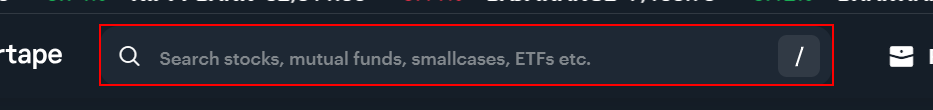
Workflow: Main

Step 1: type "[CurrentRow("Name").ToString()]" into the text box 'search-stock-input'

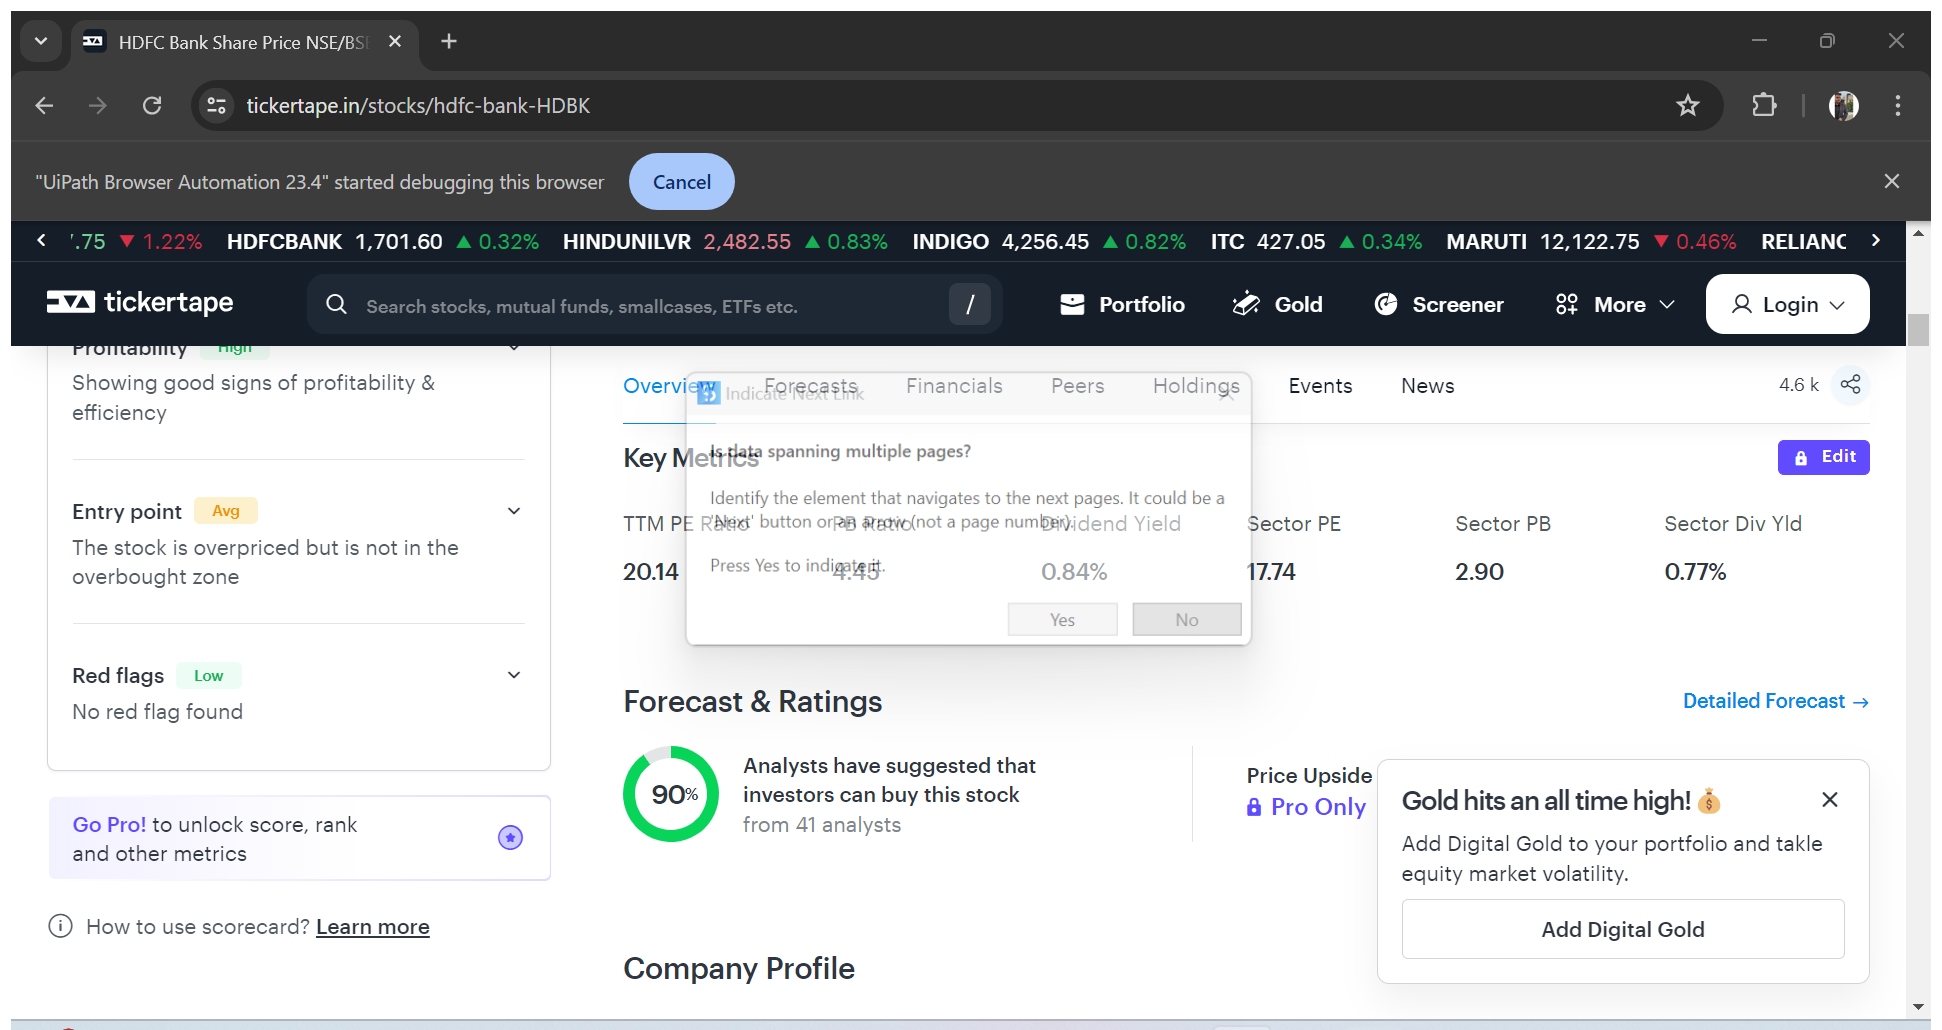
Step 2: Identifying the table 1 to be scraped in window '* Share Price NSE/BSE - * Stock Price Live Today - Tickertape' (chrome.exe)

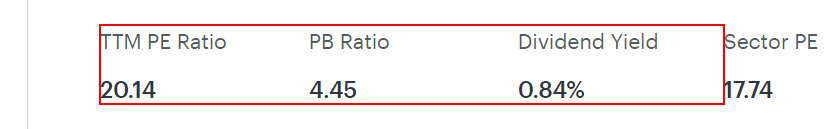
Step 3: get-text from the table 'TTM PE RatioTTM PE RatioTTM PE RatioClose price divided by the T*'

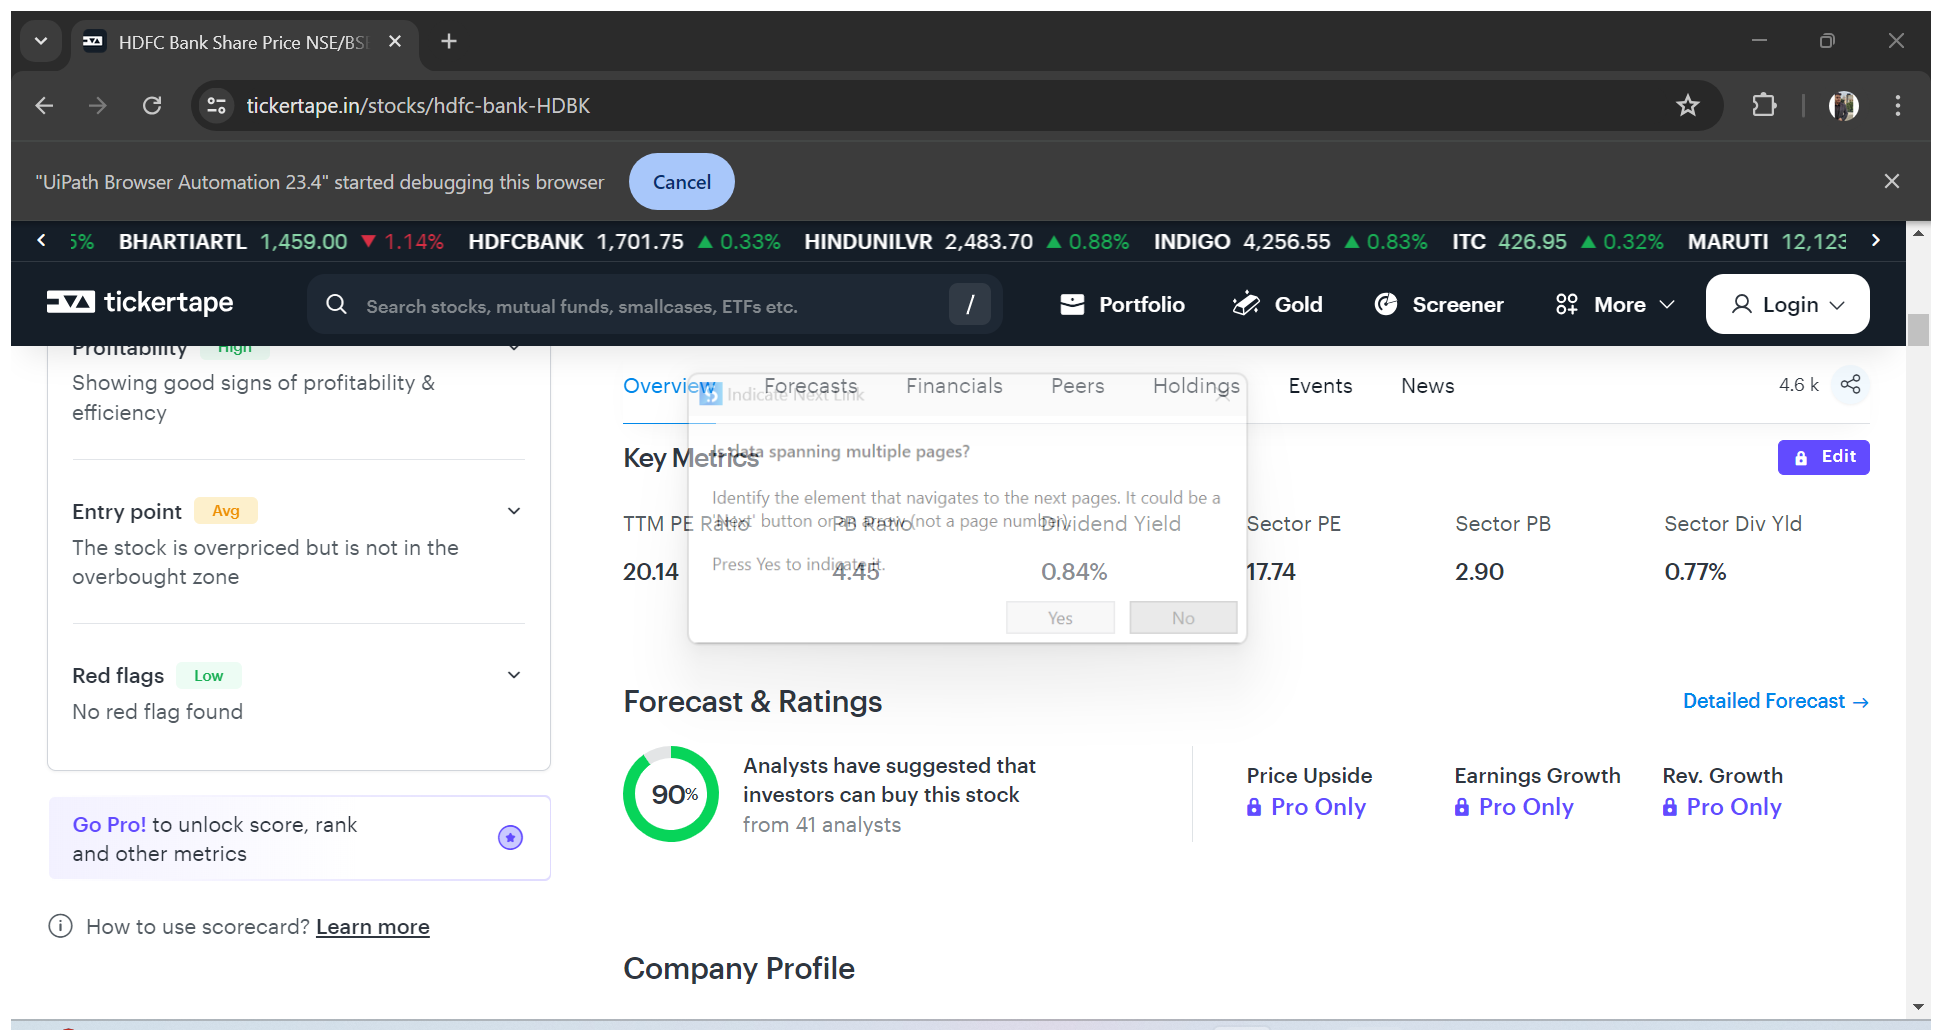
Step 4: Identifying the other table 2 to be extracted in window '* Share Price NSE/BSE - * Stock Price Live Today - Tickertape' (chrome.exe)

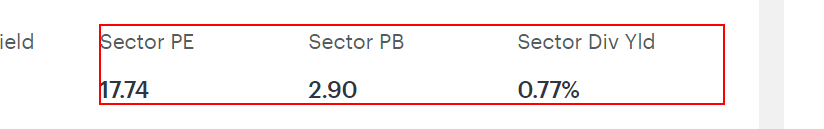
Step 5: get-text from the table 'Sector PESector PESector PEAverage PE ratio of the sector the st*'